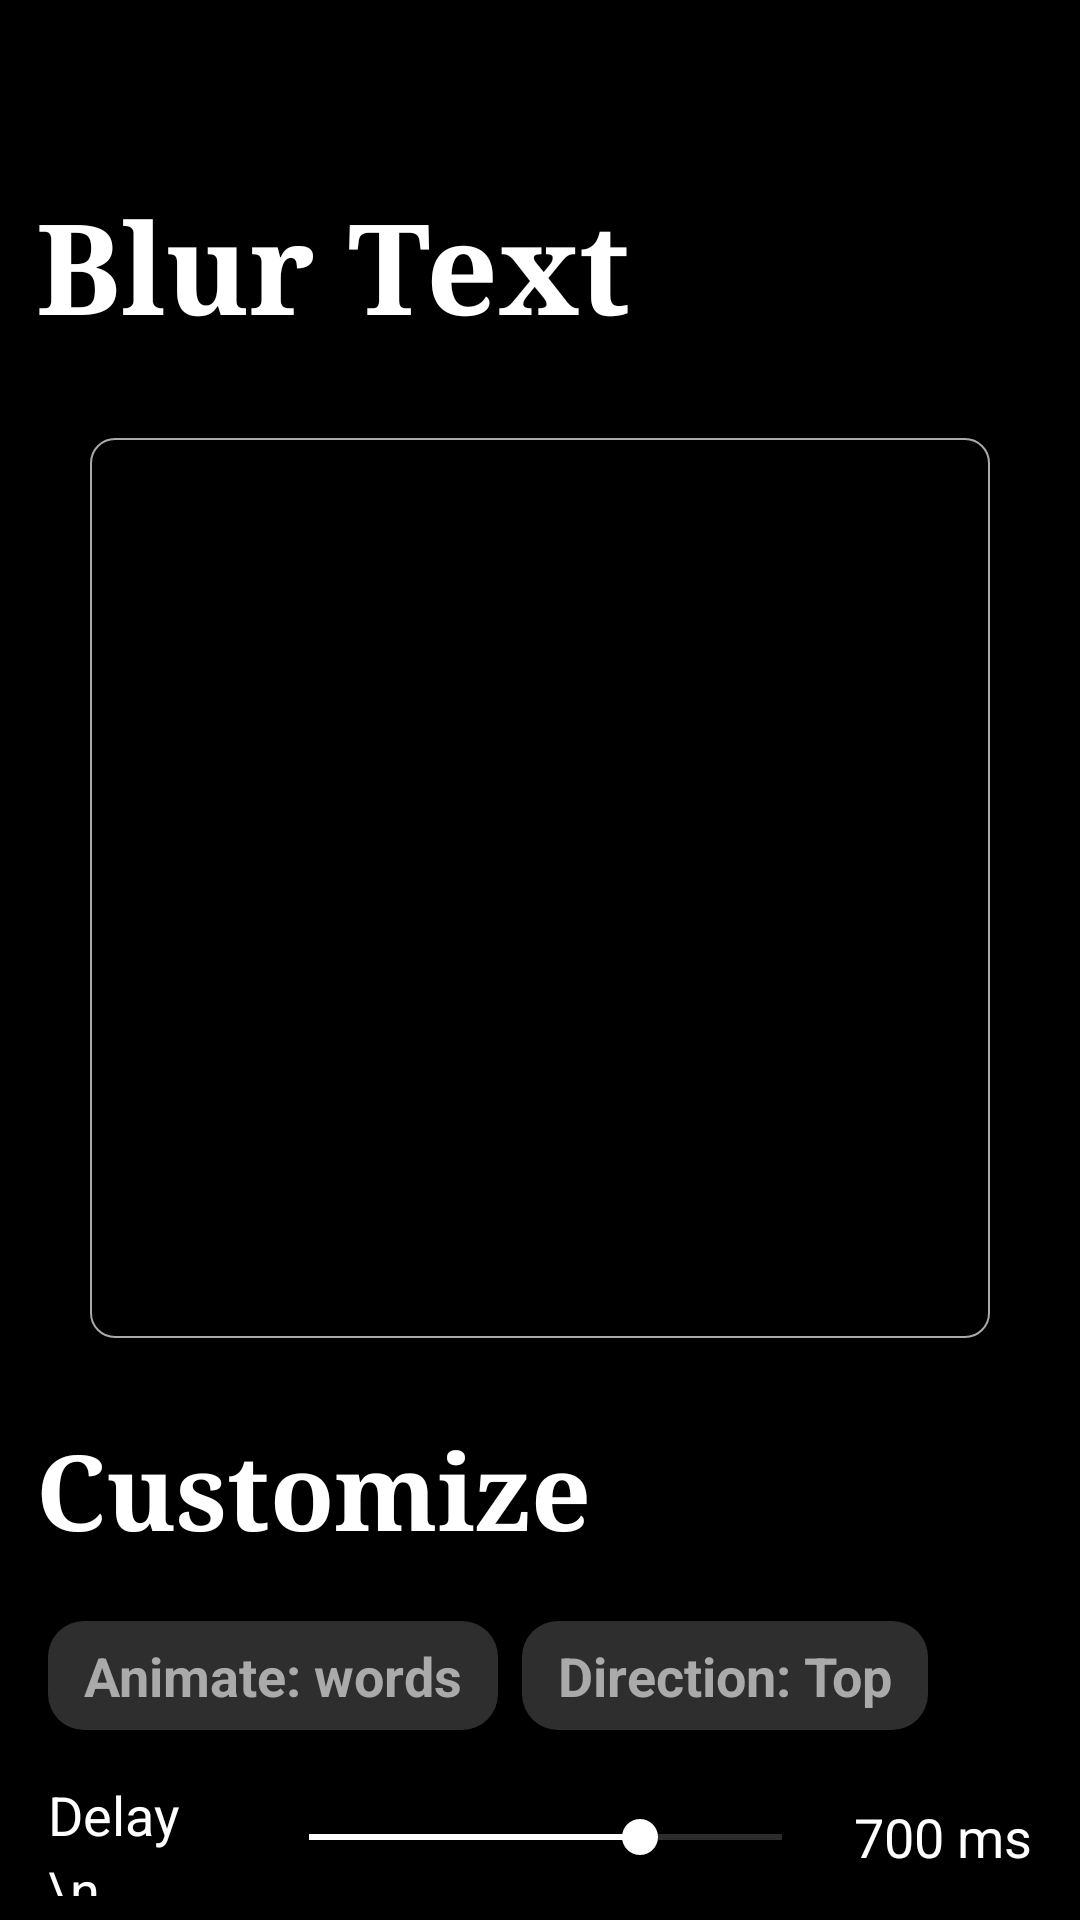

Reconstruct the res/layout file that produces this screen, plus the resources it refers to.
<!-- AndroidManifest.xml: application theme Theme.BlurText -->
<!-- res/layout/activity_new.xml -->
<?xml version="1.0" encoding="utf-8"?>
<RelativeLayout
        xmlns:android="http://schemas.android.com/apk/res/android"
        xmlns:tools="http://schemas.android.com/tools"
        android:layout_width="match_parent"
        android:layout_height="match_parent"
        android:background="@color/black"
        tools:context=".MainActivity">


    <TextView
            android:id="@+id/tvSplit"
            android:layout_width="wrap_content"
            android:layout_height="wrap_content"
            android:textColor="@color/white"
            android:text="Blur Text"
            android:textSize="42sp"
            android:textStyle="bold"
            android:fontFamily="serif"
            android:layout_marginTop="60dp"
            android:layout_marginStart="12dp" android:layout_marginEnd="12dp"
            android:layout_marginBottom="12dp"/>

    <FrameLayout
            android:layout_width="300dp"
            android:layout_height="300dp"
            android:background="@drawable/text_bg"
            android:layout_below="@id/tvSplit"
            android:layout_centerHorizontal="true"
            android:id="@+id/frameLayout" android:layout_marginTop="17dp" android:layout_marginStart="15dp"
            android:layout_marginEnd="15dp" android:layout_marginBottom="15dp">

        <LinearLayout
                android:id="@+id/wordContainer"
                android:layout_width="wrap_content"
                android:layout_height="wrap_content"
                android:gravity="center_vertical"
                android:orientation="horizontal"
                android:layout_gravity="center"
                android:layout_marginBottom="20dp" />
    </FrameLayout>


    <TextView android:layout_width="wrap_content"
              android:layout_height="wrap_content"
              android:id="@+id/tvCustomize"
              android:text="Customize"
              android:textSize="35sp"
              android:layout_below="@id/frameLayout"
              android:textStyle="bold"
              android:textColor="@color/white"
              android:fontFamily="serif"
              android:layout_marginTop="12dp"
              android:layout_marginStart="12dp"
              android:layout_marginEnd="12dp"
              android:layout_marginBottom="12dp"/>


    <LinearLayout
            android:layout_width="match_parent"
            android:layout_height="wrap_content"
            android:id="@+id/easeLayout"
            android:layout_below="@id/tvCustomize"
            android:orientation="horizontal"
            android:paddingStart="16dp"
            android:paddingEnd="16dp"
            android:paddingTop="8dp"
            android:paddingBottom="8dp">


        <LinearLayout
                android:layout_width="wrap_content"
                android:layout_height="wrap_content"
                android:background="@drawable/easetext_bg"
                android:layout_gravity="center_vertical"
                android:orientation="horizontal"
                android:paddingStart="12dp"
                android:paddingEnd="12dp"
                android:paddingTop="6dp"
                android:paddingBottom="6dp">

            <TextView
                    android:id="@+id/animateWords"
                    android:layout_width="wrap_content"
                    android:layout_height="wrap_content"
                    android:text="Animate: words"
                    android:textSize="18sp"
                    android:textStyle="bold"
                    android:textColor="@android:color/darker_gray"
                    android:layout_gravity="center_vertical"/>
        </LinearLayout>
        <LinearLayout
                android:layout_width="wrap_content"
                android:layout_height="wrap_content"
                android:layout_marginStart="8dp"
                android:background="@drawable/easetext_bg"
                android:layout_gravity="center_vertical"
                android:orientation="horizontal"
                android:paddingStart="12dp"
                android:paddingEnd="12dp"
                android:paddingTop="6dp"
                android:paddingBottom="6dp">

            <TextView
                    android:id="@+id/direction"
                    android:layout_width="wrap_content"
                    android:layout_height="wrap_content"
                    android:text="Direction: Top"
                    android:textSize="18sp"
                    android:textStyle="bold"
                    android:textColor="@android:color/darker_gray"
                    android:layout_gravity="center_vertical"/>
        </LinearLayout>

    </LinearLayout>


    <LinearLayout
            android:layout_width="match_parent"
            android:layout_height="wrap_content"
            android:id="@+id/seekbarLayout"
            android:layout_below="@id/easeLayout"
            android:orientation="horizontal"
            android:paddingStart="16dp"
            android:paddingEnd="16dp"
            android:paddingTop="8dp"
            android:paddingBottom="8dp">

        
        <TextView
                android:layout_width="0dp"
                android:layout_height="wrap_content"
                android:layout_weight="1"
                android:text="Delay \n (ms):"
                android:textSize="18sp"
                android:lineSpacingExtra="4dp"
                android:textColor="@color/white"
                android:layout_marginEnd="8dp"/>

        
        <SeekBar
                android:id="@+id/delaySeekBar"
                android:layout_width="0dp"
                android:layout_height="wrap_content"
                android:max="1000"
                android:layout_weight="3"
                android:layout_gravity="center"
                android:progressTint="@color/white"
                android:thumbTint="@color/white"
                android:progress="700"
                android:progressBackgroundTint="@android:color/darker_gray"
                android:layout_marginTop="8dp"
                android:layout_marginBottom="8dp"/>

        
        <TextView
                android:id="@+id/tvDelay"
                android:layout_width="wrap_content"
                android:layout_height="wrap_content"
                android:text="700 ms"
                android:textSize="18sp"
                android:textColor="@color/white"
                android:layout_marginStart="8dp"
                android:layout_gravity="center_vertical"/>

    </LinearLayout>









</RelativeLayout>
<!-- resources referenced by this layout -->
<resources>
  <color name="black">#FF000000</color>
  <color name="white">#FFFFFFFF</color>
  <!-- drawable easetext_bg (drawable) -->
  <?xml version="1.0" encoding="utf-8"?>
  <shape xmlns:android="http://schemas.android.com/apk/res/android"
         android:shape="rectangle">
  
      <solid android:color="@color/ease_text_color" />
  
      <corners android:radius="12dp" />
  
      <padding android:left="6dp"
               android:right="6dp"
               android:top="6dp"
               android:bottom="6dp" />
  
  </shape>
  <!-- drawable text_bg (drawable) -->
  <?xml version="1.0" encoding="utf-8"?>
  <shape xmlns:android="http://schemas.android.com/apk/res/android"
         android:shape="rectangle">
  
      <solid android:color="@android:color/transparent"/>
  
      <corners android:radius="8dp" />
  
      <stroke android:color="@android:color/darker_gray"
              android:width="0.5dp" />
  
      <padding android:bottom="12dp"
               android:top="12dp"
               android:right="12dp"
               android:left="12dp" />
  
  </shape>
  <style name="Theme.BlurText" parent="Base.Theme.BlurText" />
  <color name="ease_text_color">#2E2E2E</color>
  <style name="Base.Theme.BlurText" parent="Theme.Material3.DayNight.NoActionBar">
          
          
      </style>
</resources>
